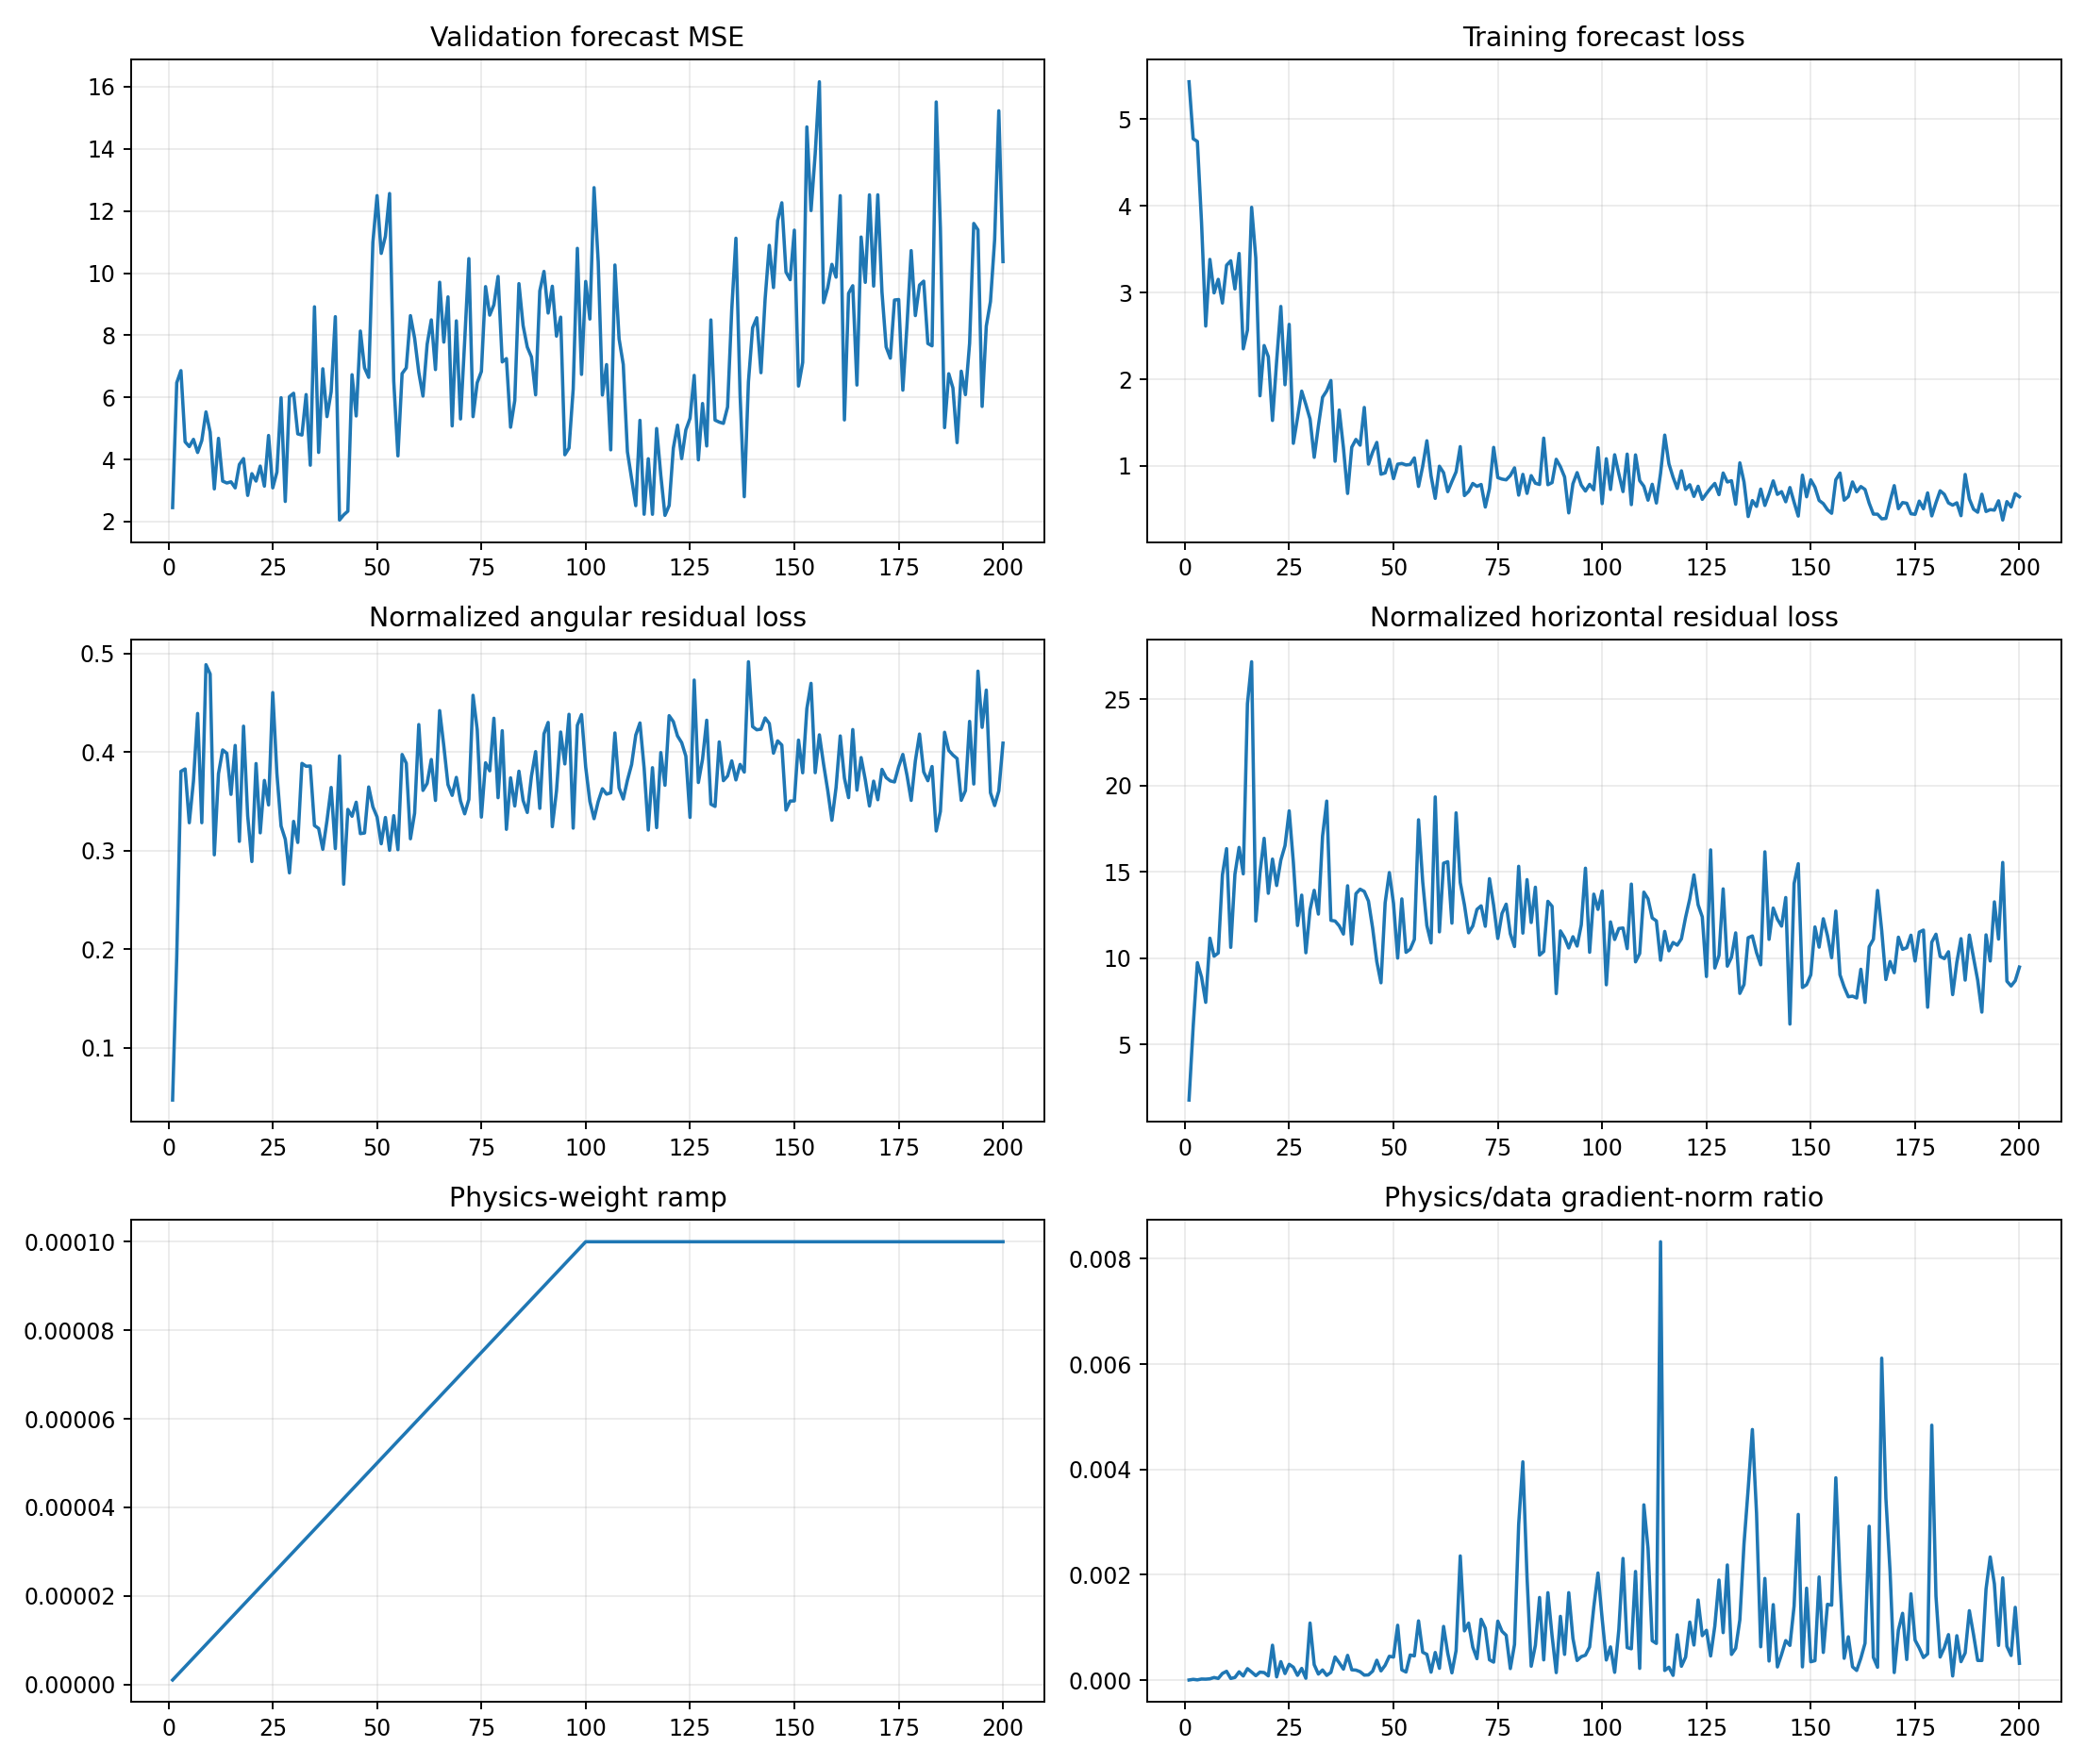

The table this chart was drawn from, first rows:
epoch, target_physics_weight, current_physics_weight, validation_forecast_mse, physics_to_data_gradient_ratio, train_total, train_data, train_cartpole_physics, train_angular_physics, train_horizontal_physics, train_data_gradient_l2, train_physics_gradient_l2
1, 0.0001, 1.0000000000000002e-06, 2.452, 1.2349044119360254e-06, 5.432, 5.432, 1.829, 0.0472, 1.782, 1.213, 1.497
2, 0.0001, 2.0000000000000003e-06, 6.473, 1.3615066534131506e-05, 4.774, 4.774, 6.259, 0.1932, 6.065, 1.284, 8.743
3, 0.0001, 3e-06, 6.86, 3.860292742376022e-06, 4.743, 4.743, 10.13, 0.3807, 9.746, 30.84, 39.68
4, 0.0001, 4.000000000000001e-06, 4.568, 1.9429301236786532e-05, 3.806, 3.806, 9.29, 0.3831, 8.907, 4.549, 22.1
5, 0.0001, 5e-06, 4.415, 1.705657549072266e-05, 2.614, 2.614, 7.77, 0.3285, 7.441, 5.624, 19.19
6, 0.0001, 6e-06, 4.648, 2.3333389189046857e-05, 3.382, 3.382, 11.53, 0.3707, 11.16, 5.179, 20.14
7, 0.0001, 7.000000000000001e-06, 4.226, 4.8336252866124144e-05, 2.996, 2.996, 10.56, 0.4393, 10.12, 4.544, 31.38
8, 0.0001, 8.000000000000001e-06, 4.609, 3.0272658401655045e-05, 3.153, 3.152, 10.63, 0.3285, 10.3, 7.061, 26.72
9, 0.0001, 9e-06, 5.531, 0.0001251, 2.879, 2.879, 15.32, 0.4888, 14.83, 4.236, 58.88
10, 0.0001, 1e-05, 4.882, 0.0001661, 3.315, 3.315, 16.83, 0.4794, 16.35, 3.992, 66.32
11, 0.0001, 1.1000000000000001e-05, 3.054, 3.0383371892627713e-05, 3.366, 3.366, 10.93, 0.2959, 10.63, 31.29, 86.41
12, 0.0001, 1.2e-05, 4.68, 4.935749732684209e-05, 3.042, 3.042, 15.25, 0.3783, 14.87, 5.987, 24.62
13, 0.0001, 1.3000000000000001e-05, 3.303, 0.000156, 3.451, 3.451, 16.83, 0.4024, 16.42, 5.952, 71.43
14, 0.0001, 1.4000000000000001e-05, 3.243, 7.72769815355683e-05, 2.351, 2.351, 15.29, 0.3989, 14.89, 7.092, 39.15
15, 0.0001, 1.5e-05, 3.281, 0.000216, 2.567, 2.567, 25.11, 0.3573, 24.75, 6.234, 89.77
16, 0.0001, 1.6000000000000003e-05, 3.086, 0.0001521, 3.984, 3.983, 27.59, 0.4069, 27.18, 11.86, 112.7
17, 0.0001, 1.7000000000000003e-05, 3.838, 8.323285393535323e-05, 3.399, 3.399, 12.47, 0.3096, 12.16, 4.59, 22.47
18, 0.0001, 1.8e-05, 4.029, 0.0001507, 1.81, 1.809, 15.38, 0.4265, 14.95, 3.468, 29.03
19, 0.0001, 1.9e-05, 2.843, 0.0001421, 2.389, 2.389, 17.28, 0.3354, 16.95, 3.905, 29.2
20, 0.0001, 2e-05, 3.543, 7.901356014532866e-05, 2.26, 2.26, 14.05, 0.2891, 13.76, 7.736, 30.56
21, 0.0001, 2.1e-05, 3.305, 0.0006618, 1.525, 1.525, 16.14, 0.3885, 15.75, 3.202, 100.9
22, 0.0001, 2.2000000000000003e-05, 3.788, 6.023765621643e-05, 2.212, 2.211, 14.53, 0.3182, 14.21, 11.03, 30.21
23, 0.0001, 2.3000000000000003e-05, 3.141, 0.0003493, 2.84, 2.84, 16.06, 0.3714, 15.69, 2.213, 33.6
24, 0.0001, 2.4e-05, 4.773, 0.000124, 1.937, 1.937, 16.87, 0.3466, 16.52, 6.693, 34.59
25, 0.0001, 2.5e-05, 3.086, 0.0002988, 2.633, 2.633, 19, 0.4605, 18.54, 4.33, 51.75
26, 0.0001, 2.6000000000000002e-05, 3.594, 0.0002442, 1.261, 1.261, 15.94, 0.3782, 15.56, 4.538, 42.63
27, 0.0001, 2.7000000000000002e-05, 5.989, 8.91661875272907e-05, 1.556, 1.555, 12.22, 0.3251, 11.9, 9.887, 32.65
28, 0.0001, 2.8000000000000003e-05, 2.65, 0.0002211, 1.863, 1.863, 13.97, 0.3118, 13.66, 9.85, 77.77
29, 0.0001, 2.9e-05, 6.022, 3.3741426729666944e-05, 1.71, 1.709, 10.59, 0.2776, 10.32, 17.6, 20.48
30, 0.0001, 3e-05, 6.132, 0.001082, 1.542, 1.542, 13.14, 0.3299, 12.81, 1.33, 47.97
31, 0.0001, 3.1e-05, 4.824, 0.0002922, 1.099, 1.099, 14.25, 0.3085, 13.94, 3.879, 36.55
32, 0.0001, 3.2000000000000005e-05, 4.788, 0.0001139, 1.462, 1.462, 12.95, 0.3887, 12.56, 9.29, 33.08
33, 0.0001, 3.3e-05, 6.089, 0.0001914, 1.792, 1.792, 17.47, 0.3858, 17.08, 4.98, 28.88
34, 0.0001, 3.4000000000000007e-05, 3.816, 8.85999031091706e-05, 1.867, 1.867, 19.49, 0.3861, 19.11, 53.14, 138.5
35, 0.0001, 3.5e-05, 8.915, 0.0001457, 1.986, 1.986, 12.52, 0.3257, 12.2, 9.277, 38.63
36, 0.0001, 3.6e-05, 4.228, 0.0004374, 1.054, 1.054, 12.48, 0.3227, 12.16, 8.255, 100.3
37, 0.0001, 3.7e-05, 6.92, 0.0003281, 1.645, 1.644, 12.18, 0.3015, 11.87, 5.52, 48.95
38, 0.0001, 3.8e-05, 5.38, 0.0002075, 1.211, 1.211, 11.73, 0.3306, 11.4, 16.13, 88.07
39, 0.0001, 3.9000000000000006e-05, 6.18, 0.0004689, 0.6835, 0.683, 14.56, 0.3643, 14.2, 5.199, 62.5
40, 0.0001, 4e-05, 8.597, 0.0001945, 1.217, 1.216, 11.12, 0.3022, 10.82, 8.164, 39.69
41, 0.0001, 4.1e-05, 2.051, 0.000189, 1.306, 1.306, 14.14, 0.3963, 13.74, 34.63, 159.7
42, 0.0001, 4.2e-05, 2.216, 0.0001588, 1.24, 1.24, 14.27, 0.2661, 14, 11.05, 41.79
43, 0.0001, 4.3e-05, 2.336, 9.385097866531475e-05, 1.675, 1.674, 14.21, 0.342, 13.87, 10.95, 23.9
44, 0.0001, 4.4000000000000006e-05, 6.728, 9.763906024560084e-05, 1.021, 1.021, 13.65, 0.3351, 13.31, 12.91, 28.64
45, 0.0001, 4.5e-05, 5.402, 0.0001689, 1.16, 1.16, 12.1, 0.3493, 11.75, 23.22, 87.15
46, 0.0001, 4.600000000000001e-05, 8.135, 0.0003763, 1.272, 1.271, 10.12, 0.3174, 9.804, 5.586, 45.69
47, 0.0001, 4.7e-05, 6.951, 0.0001737, 0.905, 0.9045, 8.892, 0.3181, 8.574, 9.974, 36.87
48, 0.0001, 4.8e-05, 6.644, 0.0002812, 0.9201, 0.9195, 13.58, 0.3648, 13.21, 13.39, 78.46
49, 0.0001, 4.9e-05, 10.99, 0.0004518, 1.077, 1.076, 15.31, 0.3446, 14.96, 11.04, 101.8
50, 0.0001, 5e-05, 12.49, 0.0004363, 0.8542, 0.8535, 13.52, 0.3344, 13.18, 9.119, 79.57
51, 0.0001, 5.1000000000000006e-05, 10.63, 0.001041, 1.021, 1.02, 10.32, 0.3071, 10.01, 3.145, 64.2
52, 0.0001, 5.2000000000000004e-05, 11.19, 0.0001928, 1.029, 1.028, 13.77, 0.3338, 13.44, 20.96, 77.69
53, 0.0001, 5.300000000000001e-05, 12.56, 0.0001525, 1.012, 1.011, 10.64, 0.3005, 10.34, 17.73, 51
54, 0.0001, 5.4000000000000005e-05, 6.525, 0.0004751, 1.018, 1.017, 10.86, 0.3356, 10.52, 6.958, 61.22
55, 0.0001, 5.500000000000001e-05, 4.117, 0.0004582, 1.093, 1.092, 11.39, 0.3012, 11.09, 18.96, 158
56, 0.0001, 5.6000000000000006e-05, 6.766, 0.001124, 0.7643, 0.7632, 18.42, 0.3977, 18.02, 8.905, 178.7
57, 0.0001, 5.6999999999999996e-05, 6.949, 0.000528, 0.9975, 0.9966, 14.82, 0.3889, 14.43, 6.19, 57.34
58, 0.0001, 5.8e-05, 8.632, 0.0004878, 1.291, 1.291, 12.2, 0.3122, 11.89, 13.53, 113.8
59, 0.0001, 5.9e-05, 7.905, 0.0001498, 0.8862, 0.8855, 11.22, 0.3382, 10.88, 20.37, 51.7
60, 0.0001, 6e-05, 6.804, 0.0005237, 0.6265, 0.6254, 19.78, 0.4281, 19.35, 12, 104.7
... 140 more rows
